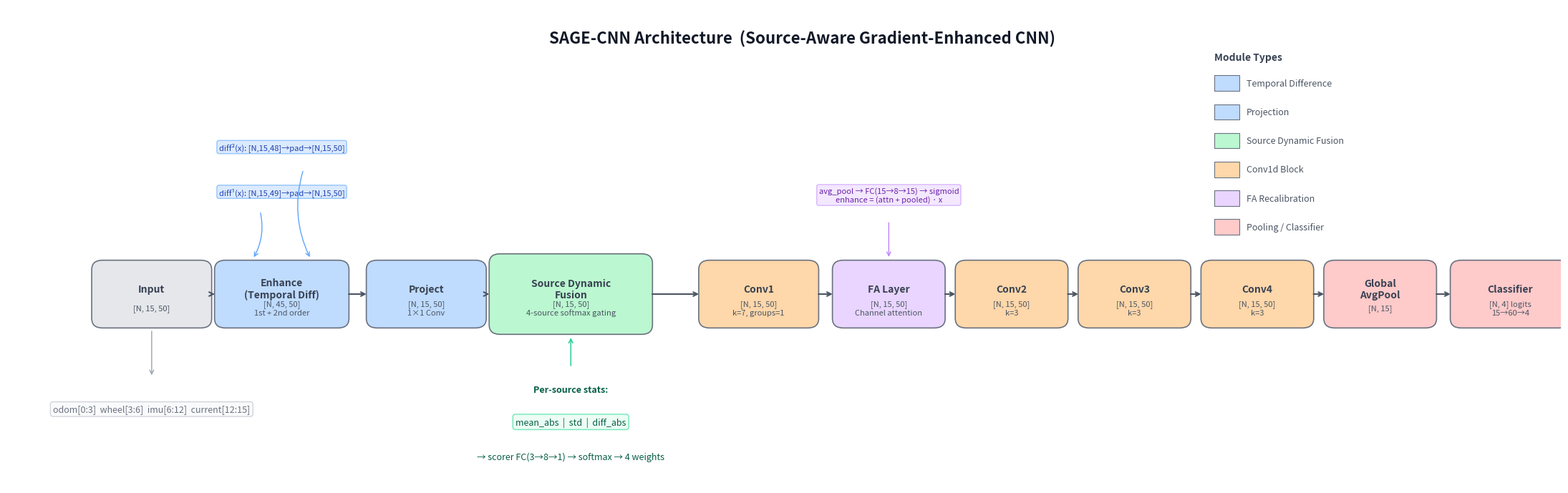

Write Python code to recreate this figure. (Note: this script raises an exception after producing the figure.)
import matplotlib.pyplot as plt
import matplotlib.patches as mpatches
from matplotlib.patches import FancyBboxPatch, FancyArrowPatch
import numpy as np

fig, ax = plt.subplots(figsize=(22, 7), dpi=160)
ax.set_xlim(-1.5, 20)
ax.set_ylim(-3, 4.5)
ax.axis('off')

# 配色
colors = {
    'input': '#e5e7eb',
    'enhance': '#bfdbfe',
    'project': '#bfdbfe',
    'fusion': '#bbf7d0',
    'conv': '#fed7aa',
    'fa': '#e9d5ff',
    'pool': '#fecaca',
    'classifier': '#fecaca',
    'label': '#374151',
}

def draw_box(ax, x, y, w, h, color, text, subtext=None, fontsize=10, subfontsize=8):
    box = FancyBboxPatch((x - w/2, y - h/2), w, h,
                         boxstyle="round,pad=0.03,rounding_size=0.15",
                         facecolor=color, edgecolor='#6b7280', linewidth=1.2)
    ax.add_patch(box)
    ax.text(x, y + 0.08, text, ha='center', va='center',
            fontsize=fontsize, fontweight='bold', color=colors['label'])
    if subtext:
        ax.text(x, y - 0.22, subtext, ha='center', va='center',
                fontsize=subfontsize, color='#4b5563')
    return box

def draw_arrow(ax, x1, y1, x2, y2, color='#4b5563'):
    ax.annotate('', xy=(x2, y2), xytext=(x1, y1),
                arrowprops=dict(arrowstyle='->', color=color, lw=1.5,
                               connectionstyle='arc3,rad=0'))

# ===== 主干模块 =====
modules = [
    (0.5, 0, 1.6, 1.0, colors['input'], 'Input', '[N, 15, 50]'),
    (2.3, 0, 1.8, 1.0, colors['enhance'], 'Enhance\n(Temporal Diff)', '[N, 45, 50]\n1st + 2nd order'),
    (4.3, 0, 1.6, 1.0, colors['project'], 'Project', '[N, 15, 50]\n1×1 Conv'),
    (6.3, 0, 2.2, 1.2, colors['fusion'], 'Source Dynamic\nFusion', '[N, 15, 50]\n4-source softmax gating'),
    (8.9, 0, 1.6, 1.0, colors['conv'], 'Conv1', '[N, 15, 50]\nk=7, groups=1'),
    (10.7, 0, 1.5, 1.0, colors['fa'], 'FA Layer', '[N, 15, 50]\nChannel attention'),
    (12.4, 0, 1.5, 1.0, colors['conv'], 'Conv2', '[N, 15, 50]\nk=3'),
    (14.1, 0, 1.5, 1.0, colors['conv'], 'Conv3', '[N, 15, 50]\nk=3'),
    (15.8, 0, 1.5, 1.0, colors['conv'], 'Conv4', '[N, 15, 50]\nk=3'),
    (17.5, 0, 1.5, 1.0, colors['pool'], 'Global\nAvgPool', '[N, 15]'),
    (19.3, 0, 1.6, 1.0, colors['classifier'], 'Classifier', '[N, 4] logits\n15→60→4'),
]

for x, y, w, h, c, t, s in modules:
    draw_box(ax, x, y, w, h, c, t, s)

# 画主干箭头
for i in range(len(modules) - 1):
    x1 = modules[i][0] + modules[i][2] / 2
    x2 = modules[i+1][0] - modules[i+1][2] / 2
    draw_arrow(ax, x1, 0, x2, 0)

# ===== 输入通道语义标注 =====
ax.text(0.5, -1.8, 'odom[0:3]  wheel[3:6]  imu[6:12]  current[12:15]',
        ha='center', va='center', fontsize=9, color='#6b7280',
        bbox=dict(boxstyle='round,pad=0.3', facecolor='#f9fafb', edgecolor='#d1d5db'))
ax.annotate('', xy=(0.5, -1.3), xytext=(0.5, -0.55),
            arrowprops=dict(arrowstyle='->', color='#9ca3af', lw=1))

# ===== Enhance 内部分支示意 =====
ax.text(2.3, 1.6, 'diff¹(x): [N,15,49]→pad→[N,15,50]',
        ha='center', va='center', fontsize=8, color='#1e40af',
        bbox=dict(boxstyle='round,pad=0.25', facecolor='#dbeafe', edgecolor='#93c5fd'))
ax.text(2.3, 2.3, 'diff²(x): [N,15,48]→pad→[N,15,50]',
        ha='center', va='center', fontsize=8, color='#1e40af',
        bbox=dict(boxstyle='round,pad=0.25', facecolor='#dbeafe', edgecolor='#93c5fd'))
ax.annotate('', xy=(1.9, 0.55), xytext=(2.0, 1.3),
            arrowprops=dict(arrowstyle='->', color='#60a5fa', lw=1, connectionstyle='arc3,rad=-0.2'))
ax.annotate('', xy=(2.7, 0.55), xytext=(2.6, 1.95),
            arrowprops=dict(arrowstyle='->', color='#60a5fa', lw=1, connectionstyle='arc3,rad=0.2'))

# ===== Source Fusion 内部细节 =====
# 画一个内部小框说明统计量
internal_y = -2.0
ax.text(6.3, internal_y + 0.5, 'Per-source stats:',
        ha='center', va='center', fontsize=9, fontweight='bold', color='#065f46')
ax.text(6.3, internal_y, 'mean_abs  |  std  |  diff_abs',
        ha='center', va='center', fontsize=9, color='#065f46',
        bbox=dict(boxstyle='round,pad=0.3', facecolor='#ecfdf5', edgecolor='#6ee7b7'))
ax.text(6.3, internal_y - 0.55, '→ scorer FC(3→8→1) → softmax → 4 weights',
        ha='center', va='center', fontsize=9, color='#065f46')
ax.annotate('', xy=(6.3, -0.65), xytext=(6.3, internal_y + 0.85),
            arrowprops=dict(arrowstyle='->', color='#34d399', lw=1.2))

# ===== FA Layer 内部细节 =====
ax.text(10.7, 1.55, 'avg_pool → FC(15→8→15) → sigmoid\nenhance = (attn + pooled) · x',
        ha='center', va='center', fontsize=8, color='#6b21a8',
        bbox=dict(boxstyle='round,pad=0.25', facecolor='#f3e8ff', edgecolor='#d8b4fe'))
ax.annotate('', xy=(10.7, 0.55), xytext=(10.7, 1.15),
            arrowprops=dict(arrowstyle='->', color='#c084fc', lw=1))

# ===== 图例 =====
legend_items = [
    (colors['enhance'], 'Temporal Difference'),
    (colors['project'], 'Projection'),
    (colors['fusion'], 'Source Dynamic Fusion'),
    (colors['conv'], 'Conv1d Block'),
    (colors['fa'], 'FA Recalibration'),
    (colors['pool'], 'Pooling / Classifier'),
]
legend_x = 15.5
legend_y = 3.3
ax.text(legend_x - 0.3, legend_y + 0.4, 'Module Types',
        ha='left', va='center', fontsize=10, fontweight='bold', color='#374151')
for i, (c, label) in enumerate(legend_items):
    yy = legend_y - i * 0.45
    rect = mpatches.Rectangle((legend_x - 0.3, yy - 0.12), 0.35, 0.24,
                               facecolor=c, edgecolor='#6b7280', linewidth=0.8)
    ax.add_patch(rect)
    ax.text(legend_x + 0.15, yy, label, ha='left', va='center',
            fontsize=9, color='#4b5563')

# 标题
ax.text(9.5, 4.0, 'SAGE-CNN Architecture  (Source-Aware Gradient-Enhanced CNN)',
        ha='center', va='center', fontsize=16, fontweight='bold', color='#111827')

plt.tight_layout()
plt.savefig('ypmodel/sage_cnn_architecture.png', dpi=200, bbox_inches='tight',
            facecolor='white', edgecolor='none')
print('Saved to ypmodel/sage_cnn_architecture.png')
